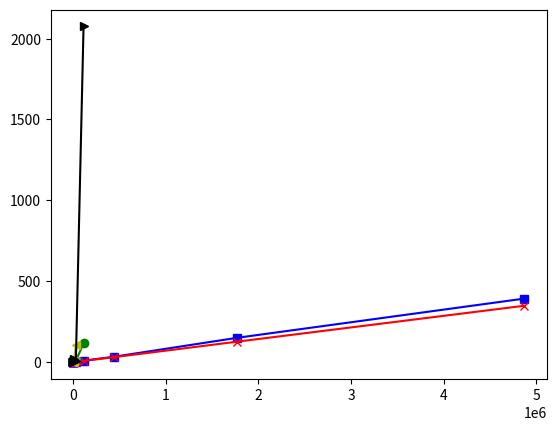

This chart was generated by the following Python code: (Note: this script raises an exception after producing the figure.)
from matplotlib import pyplot as plt
import numpy as np
import matplotlib

# Index time plot

methods = [22, 50, 178, 423, 1723, 6601, 28030, 111190, 442403, 1771183, 4870113]
nicad_methods = [22, 50, 178, 423, 1723, 6601, 28030, 111190]
iclones_methods = [22, 50, 178, 1723, 6601, 28030]
jplag_methods = [22, 50, 178, 423, 1723, 6601, 28030]
simian_methods = [22, 50, 178, 423, 1723, 6601, 28030]
deckard_methods = [22, 50, 178, 423, 1723, 6601, 28030, 111190]

siamese = [4.13, 2.95, 4.62, 8.4, 11.94,
           36.22, 172.90, 614.90, 2077.04, 9089,
           23606]
scc = [(0.58 + 2.03), (0.88 + 0.68), (2.68 + 0.98), (3.81 + 1.37), (9.18 + 2.15),
       (28.40 + 4.96), (110.09 + 16.78), (432.52 + 60.96), (1694.23 + 219.8), (6786 + 870.08),
       (18606 + 2348.9)]
nicad = [0.34, 0.66, 2.21, 7.89, 26.50,
         84.25, 574.91, 6992]
iclones = [0.59, 0.67, 3.06, 4.82, 14.97, 166.95]
jpag = [0.37, 0.91, 0.89, 1.02, 3.83, 57.92, 890.08]
simian = [0.25, 0.30, 0.47, 2.14, 25.90, 401.93, 6506]
deckard = [1.57, 3.59, 8.26, 18.05, 119.77, 1152.13, 462.07, 124528.96]

# # seconds
# fig = plt.figure()
# ax = fig.add_subplot(111)
# ax.plot(methods, siamese, c="b", marker="s", label="Siamese")
# ax.plot(methods, scc, c="r", marker="x", label="SourcererCC")
# ax.plot(methods, nicad, c="g", marker="o", label="NiCad")
# plt.yscale('log', basey=10)
# plt.xscale('log', basex=10)
# plt.xlabel("No. of methods")
# plt.ylabel("Indexing time (s)")
# plt.ylim(ymax=100000)
# plt.legend(loc=2)
# plt.show()
#
# fig = ax.get_figure()
# fig.savefig('index.pdf', bbox_inches='tight')

# minutes
siamese_m = [x / 60 for x in siamese]
scc_m = [x / 60 for x in scc]
nicad_m = [x / 60 for x in nicad]
iclones_m = [x / 60 for x in iclones]
jplag_m = [x / 60 for x in jpag]
simian_m = [x / 60 for x in simian]
deckard_m = [x / 60 for x in deckard]

fig = plt.figure()
# ax = fig.add_subplot(111)
plt.plot(methods, siamese_m, c="b", marker="s", label="Siamese")
plt.plot(methods, scc_m, c="r", marker="x", label="SourcererCC")
plt.plot(nicad_methods, nicad_m, c="g", marker="o", label="NiCad")
plt.plot(iclones_methods, iclones_m, c="c", marker="v", label="iClones")
plt.plot(jplag_methods, jplag_m, c="m", marker="^", label="JPlag")
plt.plot(simian_methods, simian_m, c="y", marker="<", label="Simian")
plt.plot(deckard_methods, deckard_m, c="k", marker=">", label="Deckard")
plt.yscale('log', basey=10)
plt.xscale('log', basex=10)
plt.xlabel("No. of methods")
plt.ylabel("Indexing time (m)")
plt.ylim(ymax=1000)
plt.legend(loc=2)
# plt.show()
# fig = ax.get_figure()
plt.savefig('../index_m.pdf', bbox_inches='tight')


# # Query time plot
#
# methods = [22, 50, 178, 423, 1723, 6601, 28030, 111190, 442403, 1771183, 4870113]
# # siamese = [1.539, 1.5405, 1.5526, 1.5244, 1.5818, 1.6382, 1.71, 1.8626, 1.9711, 2.3409, 3.30]
# siamese = [1.7092, 1.6788, 1.8617, 1.7484, 1.7917, 1.8277, 1.7641, 2.0179, 2.2878, 2.7482, 2.9614]
# scc = [1.3006, 1.3773, 1.3937, 1.3412, 1.4536, 1.4913, 2.0718, 3.3621, 9.2613, 28.3169, 60.9813]
# scc_m = [x + 0.2354 for x in scc] # add avg tokenisation time
#
# print(scc_m)
#
# fig = plt.figure()
# ax = fig.add_subplot(111)
# ax.plot(methods, siamese, c="b", marker="s", label="Siamese")
# ax.plot(methods, scc_m, c="r", marker="x", label="SourcererCC")
# plt.yscale('log', basey=10)
# plt.xscale('log', basex=10)
# plt.ylim(ymax=100)
# plt.xlabel("No. of methods in the index")
# plt.ylabel("Average query response time (s)")
# plt.legend(loc=2)
# plt.show()
#
# fig = ax.get_figure()
# fig.savefig('query.pdf', bbox_inches='tight')